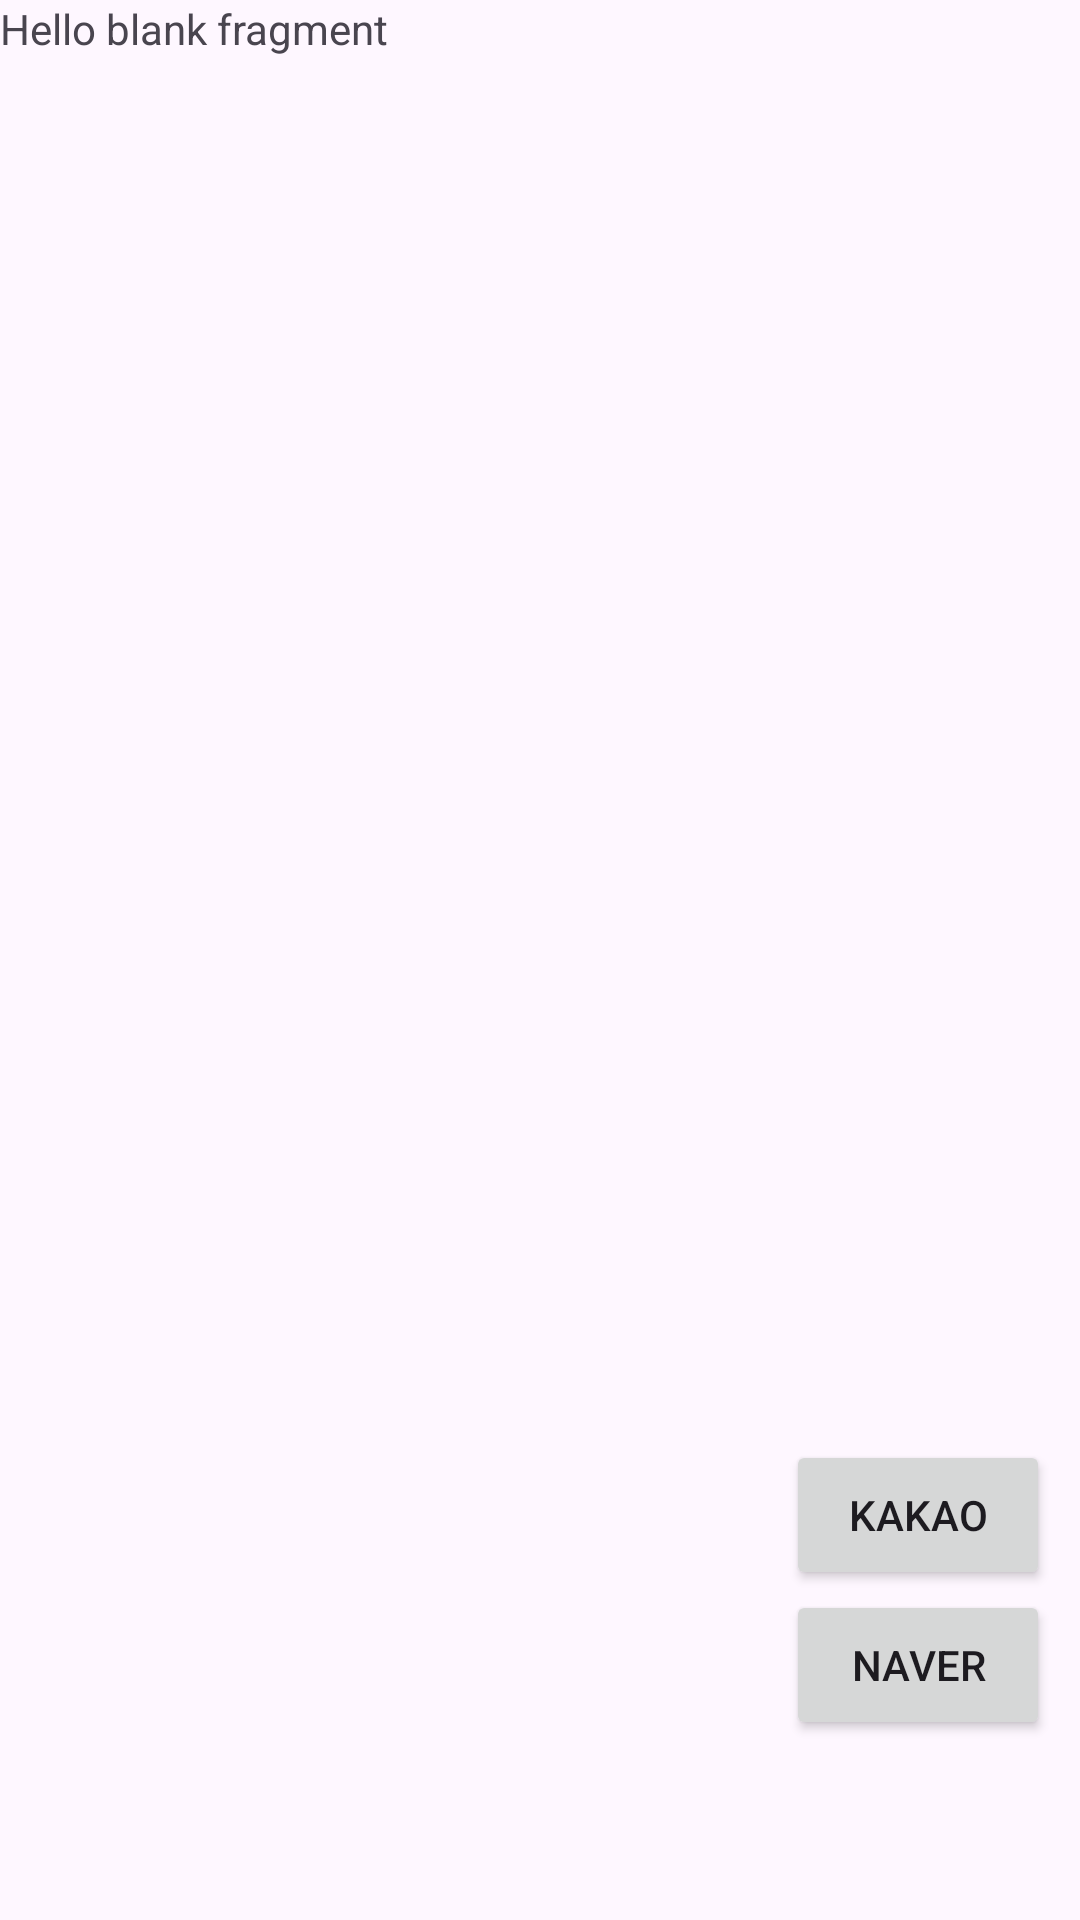

Here is an Android app screen rendered from its layout file. Give the layout XML and the strings, colors and styles it references.
<!-- AndroidManifest.xml: application theme Theme.Mechu -->
<!-- res/layout/fragment_account.xml -->
<?xml version="1.0" encoding="utf-8"?>
<FrameLayout xmlns:android="http://schemas.android.com/apk/res/android"
    xmlns:tools="http://schemas.android.com/tools"
    android:layout_width="match_parent"
    android:layout_height="match_parent"
    tools:context=".fragment.AccountFragment">

    
    <TextView
        android:layout_width="match_parent"
        android:layout_height="match_parent"
        android:text="@string/hello_blank_fragment" />

    <Button
        android:id="@+id/google_button"
        android:layout_width="wrap_content"
        android:layout_height="50dp"
        android:text="GOGGLE"
        android:layout_gravity="bottom|end"
        android:layout_marginEnd="10dp"
        android:layout_marginBottom="10dp"
        android:visibility="gone"
        />

    <Button
        android:id="@+id/naver_button"
        android:layout_width="wrap_content"
        android:layout_height="50dp"
        android:text="NAVER"
        android:layout_gravity="bottom|end"
        android:layout_marginEnd="10dp"
        android:layout_marginBottom="60dp"
        />

    <Button
        android:id="@+id/kakao_button"
        android:layout_width="wrap_content"
        android:layout_height="50dp"
        android:text="KAKAO"
        android:layout_gravity="bottom|end"
        android:layout_marginEnd="10dp"
        android:layout_marginBottom="110dp"
        />



</FrameLayout>
<!-- resources referenced by this layout -->
<resources>
  <string name="hello_blank_fragment">Hello blank fragment</string>
  <style name="Theme.Mechu" parent="Base.Theme.Mechu" />
  <style name="Base.Theme.Mechu" parent="Theme.Material3.DayNight.NoActionBar">
          
          
      </style>
</resources>
